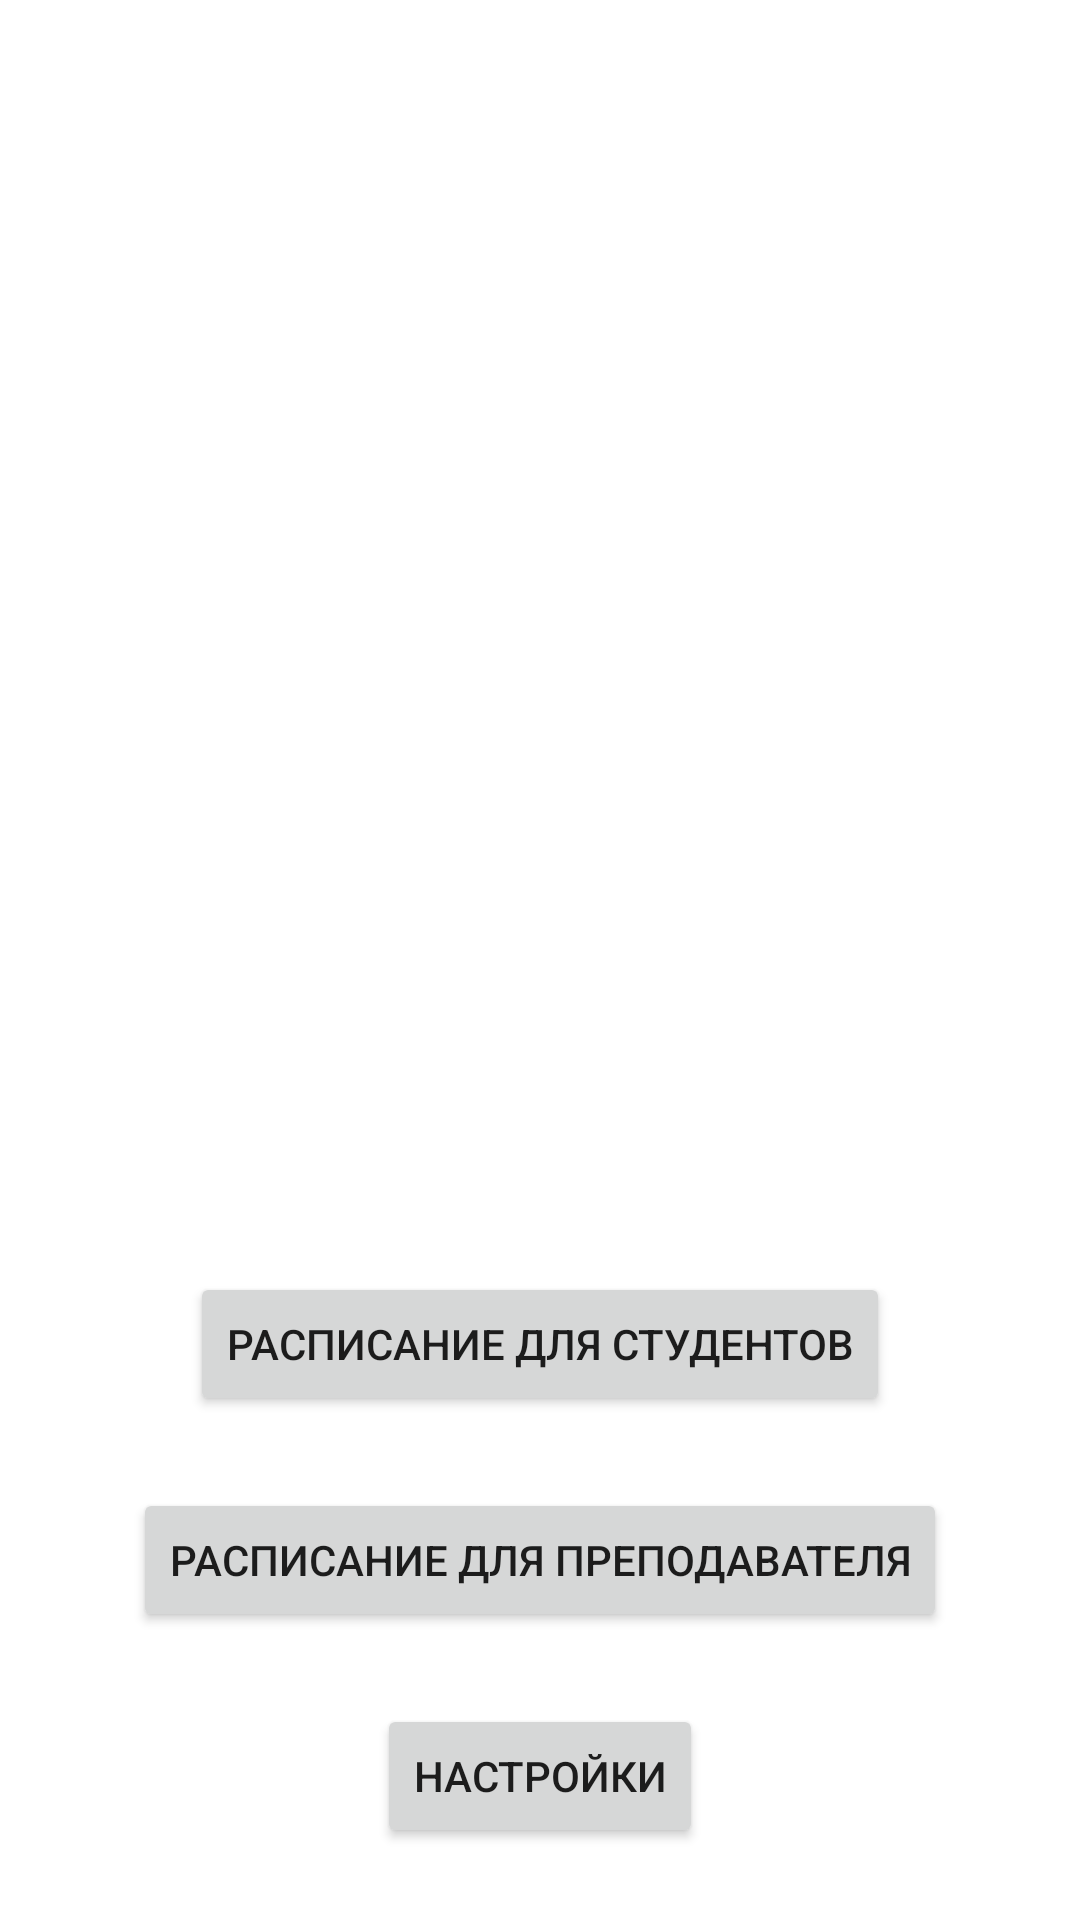

Produce the Android XML layout that renders to this screen, including the resource entries it uses.
<!-- AndroidManifest.xml: application theme Theme.BaseProject -->
<!-- res/layout/activity_main.xml -->
<?xml version="1.0" encoding="utf-8"?>
<androidx.constraintlayout.widget.ConstraintLayout xmlns:android="http://schemas.android.com/apk/res/android"
    xmlns:app="http://schemas.android.com/apk/res-auto"
    xmlns:tools="http://schemas.android.com/tools"
    android:layout_width="match_parent"
    android:layout_height="match_parent"
    tools:context=".MainActivity">

    <ImageView
        android:id="@+id/imageView"
        android:layout_width="wrap_content"
        android:layout_height="wrap_content"
        android:layout_marginTop="32dp"
        android:contentDescription="@string/HSE_logo_image"
        app:layout_constraintEnd_toEndOf="parent"
        app:layout_constraintStart_toStartOf="parent"
        app:layout_constraintTop_toTopOf="parent"
        app:srcCompat="@drawable/logo_hse" />

    <Button
        android:id="@+id/students_timetable_button"
        android:layout_width="wrap_content"
        android:layout_height="wrap_content"
        android:layout_marginBottom="24dp"
        android:text="@string/students_timetable_button"
        app:layout_constraintBottom_toTopOf="@+id/teachers_timetable_button"
        app:layout_constraintEnd_toEndOf="parent"
        app:layout_constraintStart_toStartOf="parent" />

    <Button
        android:id="@+id/teachers_timetable_button"
        android:layout_width="wrap_content"
        android:layout_height="wrap_content"
        android:layout_marginBottom="24dp"
        android:text="@string/teachers_timetable_button"
        app:layout_constraintBottom_toTopOf="@+id/settings_button"
        app:layout_constraintEnd_toEndOf="parent"
        app:layout_constraintStart_toStartOf="parent" />

    <Button
        android:id="@+id/settings_button"
        android:layout_width="wrap_content"
        android:layout_height="wrap_content"
        android:layout_marginBottom="24dp"
        android:text="@string/settings_button"
        app:layout_constraintBottom_toBottomOf="parent"
        app:layout_constraintEnd_toEndOf="parent"
        app:layout_constraintStart_toStartOf="parent" />

</androidx.constraintlayout.widget.ConstraintLayout>
<!-- resources referenced by this layout -->
<resources>
  <string name="HSE_logo_image">Логотип ВШЭ</string>
  <string name="settings_button">Настройки</string>
  <string name="students_timetable_button">Расписание для студентов</string>
  <string name="teachers_timetable_button">Расписание для преподавателя</string>
  <style name="Theme.BaseProject" parent="Theme.MaterialComponents.DayNight.DarkActionBar">
          
          <item name="colorPrimary">@color/color_primary</item>
          <item name="colorPrimaryVariant"> #011F5A</item>
          <item name="colorOnPrimary">@color/white</item>
          
          <item name="colorSecondary">@color/color_secondary</item>
          <item name="colorSecondaryVariant">#0C5DFD</item>
          <item name="colorOnSecondary">@color/black</item>
          
          <item name="android:statusBarColor">?attr/colorPrimaryVariant</item>
          
      </style>
  <color name="color_primary">#003399</color>
  <color name="white">#FFFFFFFF</color>
  <color name="color_secondary">#4080ff</color>
  <color name="black">#FF000000</color>
</resources>
